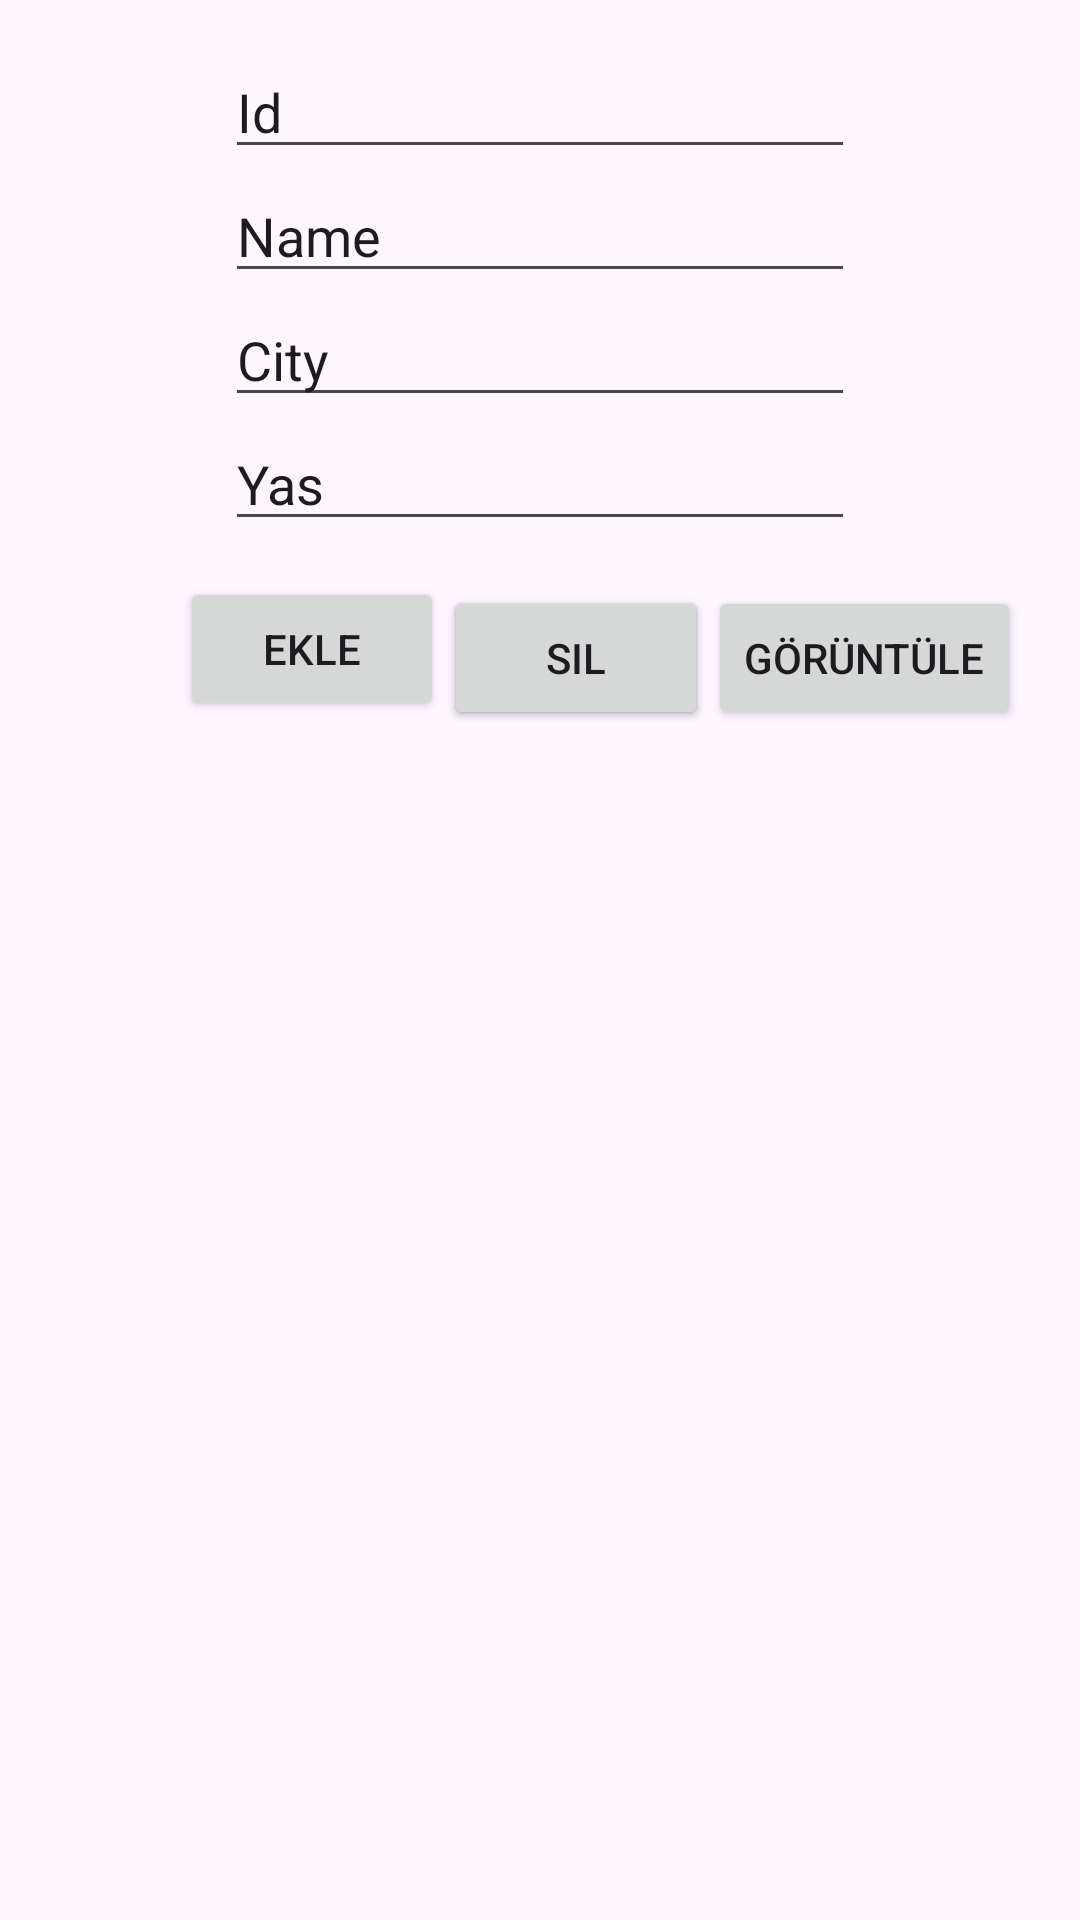

Layout XML and referenced resources for this Android screen:
<!-- AndroidManifest.xml: application theme Base.Theme.Android -->
<!-- res/layout/activity_son.xml -->
<?xml version="1.0" encoding="utf-8"?>
<androidx.constraintlayout.widget.ConstraintLayout xmlns:android="http://schemas.android.com/apk/res/android"
    xmlns:app="http://schemas.android.com/apk/res-auto"
    xmlns:tools="http://schemas.android.com/tools"
    android:id="@+id/main"
    android:layout_width="match_parent"
    android:layout_height="match_parent"
    tools:context=".Activity.SonActivity">

    <ImageView
        android:layout_marginTop="15dp"
        android:id="@+id/imageViewResim"
        android:layout_width="wrap_content"
        android:layout_height="wrap_content"
        app:layout_constraintEnd_toEndOf="parent"
        app:layout_constraintStart_toStartOf="parent"
        app:layout_constraintTop_toTopOf="parent"
        tools:srcCompat="@tools:sample/avatars" />

    <EditText
        android:id="@+id/editTextId"
        android:layout_width="wrap_content"
        android:layout_height="wrap_content"
        android:ems="10"
        android:inputType="text"
        android:text="Id"
        app:layout_constraintEnd_toEndOf="@+id/imageViewResim"
        app:layout_constraintStart_toStartOf="@+id/imageViewResim"
        app:layout_constraintTop_toBottomOf="@+id/imageViewResim" />

    <EditText
        android:id="@+id/editTextName"
        android:layout_width="wrap_content"
        android:layout_height="wrap_content"
        android:ems="10"
        android:inputType="text"
        android:text="Name"
        app:layout_constraintEnd_toEndOf="@+id/editTextId"
        app:layout_constraintStart_toStartOf="@+id/editTextId"
        app:layout_constraintTop_toBottomOf="@+id/editTextId" />

    <EditText
        android:id="@+id/editTextCity"
        android:layout_width="wrap_content"
        android:layout_height="wrap_content"
        android:ems="10"
        android:inputType="text"
        android:text="City"
        app:layout_constraintEnd_toEndOf="@+id/editTextName"
        app:layout_constraintStart_toStartOf="@+id/editTextName"
        app:layout_constraintTop_toBottomOf="@+id/editTextName" />

    <EditText
        android:id="@+id/editTextYas"
        android:layout_width="wrap_content"
        android:layout_height="wrap_content"
        android:ems="10"
        android:inputType="text"
        android:text="Yas"
        app:layout_constraintEnd_toEndOf="@+id/editTextCity"
        app:layout_constraintStart_toStartOf="@+id/editTextCity"
        app:layout_constraintTop_toBottomOf="@+id/editTextCity" />

    <Button
        android:id="@+id/buttonEkle"
        android:layout_width="wrap_content"
        android:layout_height="wrap_content"
        android:layout_marginStart="60dp"
        android:layout_marginTop="12dp"
        android:text="Ekle"
        app:layout_constraintStart_toStartOf="parent"
        app:layout_constraintTop_toBottomOf="@+id/editTextYas" />

    <Button
        android:id="@+id/buttonSil"
        android:layout_width="wrap_content"
        android:layout_height="wrap_content"
        android:layout_marginTop="15dp"
        android:text="Sil"
        app:layout_constraintStart_toEndOf="@+id/buttonEkle"
        app:layout_constraintTop_toBottomOf="@+id/editTextYas" />


    <Button
        android:id="@+id/buttonYenile"
        android:layout_width="wrap_content"
        android:layout_height="wrap_content"
        android:layout_marginTop="15dp"
        android:text="Sil"
        app:layout_constraintStart_toEndOf="@+id/buttonEkle"
        app:layout_constraintTop_toBottomOf="@+id/editTextYas" />

    <Button
        android:id="@+id/buttonGoruntule"
        android:layout_width="wrap_content"
        android:layout_height="wrap_content"
        android:layout_marginTop="15dp"
        android:text="Görüntüle"
        app:layout_constraintStart_toEndOf="@+id/buttonYenile"
        app:layout_constraintTop_toBottomOf="@+id/editTextYas" />

    <androidx.recyclerview.widget.RecyclerView
        android:id="@+id/recylerViewUser"
        app:layout_constraintStart_toStartOf="parent"
        app:layout_constraintBottom_toBottomOf="parent"
        android:layout_width="469dp"
        android:layout_height="359dp"
        tools:layout_editor_absoluteX="1dp"
        tools:layout_editor_absoluteY="387dp" />

</androidx.constraintlayout.widget.ConstraintLayout>
<!-- resources referenced by this layout -->
<resources>
  <style name="Base.Theme.Android" parent="Theme.Material3.DayNight.NoActionBar">
          
          
  
          <item name="tabStyle">@style/MyTabLayout</item>
  
  
      </style>
  <style name="MyTabLayout" parent="Widget.MaterialComponents.TabLayout">
          <item name="android:background">@color/pembe</item>
          <item name="tabMode">scrollable</item>
          <item name="tabTextColor">@color/white</item>
  
      </style>
  <color name="pembe">#E91E63</color>
  <color name="white">#FFFFFFFF</color>
</resources>
